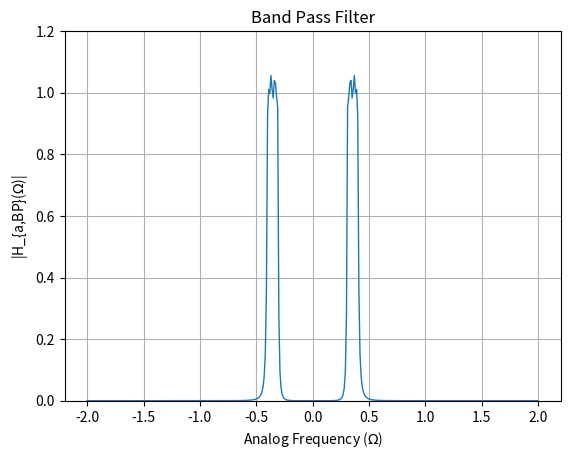

Write the Python code that produced this figure.
import numpy as np
import matplotlib.pyplot as plt

# Given parameters
s1 = -0.3913 - 0.4156j
s2 = -0.3913 + 0.4156j
s3 = -0.1621 + 1.0033j
s4 = -0.1621 + -1.0033j
epsilon = 0.4
Omega_Lp = 1

# Define denominator polynomial
den = np.poly([s1, s2, s3, s4])

# Define frequency range
w = np.arange(-2, 2.01, 0.01)

G_LP = 0.3125
num = G_LP

Omega_p1 = 0.3105
Omega_p2 = 0.3989

Omega_s1 = 0.289
Omega_s2 = 0.4219

# Define parameters for transformation
B = 0.0884
Omega0 = 0.3519

# Perform transformation to get s_L
s_L = (1j * w)**2 + Omega0**2
s_L = s_L / (B * (1j * w))

# Band pass gain
G_bp = 1.0562

# Substitute s = jw into H(s)
H = G_bp * (num / np.polyval(den, s_L))

# Plot magnitude response for H(s)
plt.figure()
plt.plot(w, abs(H), linewidth=1)
plt.title('Band Pass Filter')
plt.xlabel('Analog Frequency ($\Omega$)')
plt.ylabel('|H_{a,BP}($\Omega$)|')
plt.grid(True)
plt.ylim(0, 1.2)
plt.savefig("Band_Pass_Filter.png")
